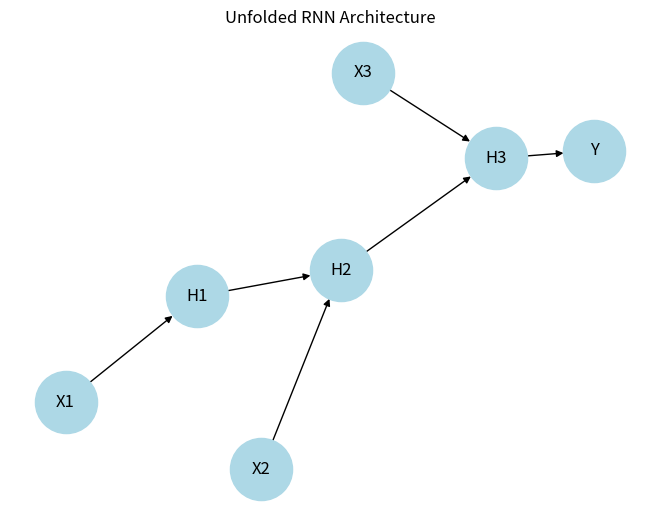

The matplotlib source for this figure:

import networkx as nx
import matplotlib.pyplot as plt

# Create RNN graph
G = nx.DiGraph()

# Add nodes
G.add_nodes_from(["X1", "X2", "X3", "H1", "H2", "H3", "Y"])

# Add connections
G.add_edges_from([
    ("X1", "H1"),
    ("H1", "H2"),
    ("H2", "H3"),
    ("X2", "H2"),
    ("X3", "H3"),
    ("H3", "Y")
])

# Draw graph
nx.draw(G, with_labels=True,
        node_color='lightblue',
        node_size=2000,
        font_size=12,
        arrows=True)

plt.title("Unfolded RNN Architecture")
plt.show()
